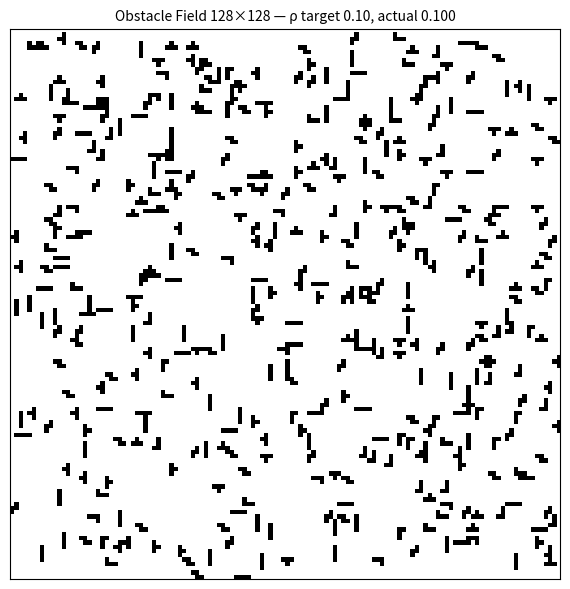
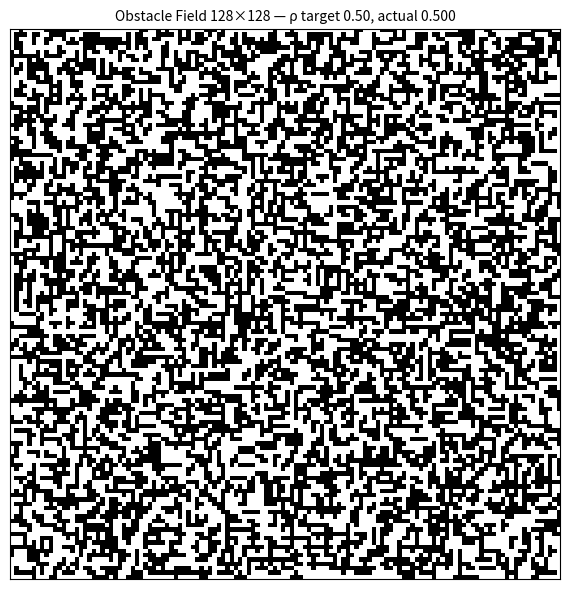
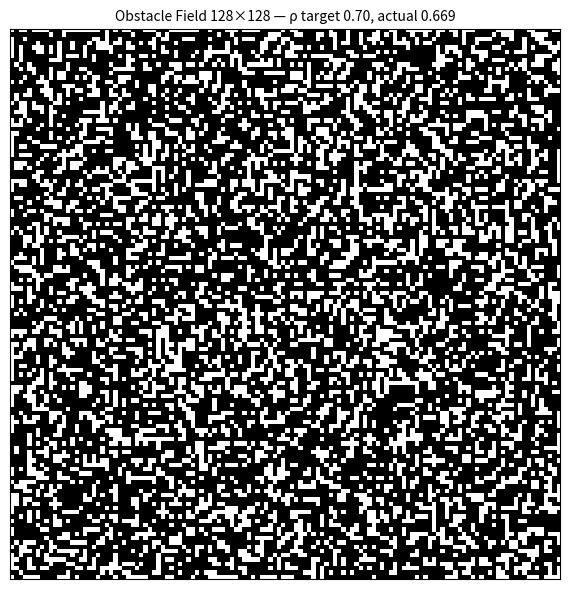

The script that saved these images, in order:
# meljahmi_hw1_part2-2_min.py
# RBE-550 Assignment 1 — Part 2.2 (Minimal Submission)
# ----------------------------------------------------
# Generates obstacle fields on an N×N grid using tetrominoes (I, L, S, T).
# Saves BLACK/WHITE EPS images for ρ in {0.10, 0.50, 0.70} by default.
# Use --png to also save PNGs. That’s it.

from __future__ import annotations
import argparse, random
from typing import List, Dict, Tuple
from pathlib import Path

import numpy as np
import matplotlib.pyplot as plt

# Defaults
GRID_N = 128
DEFAULT_RHOS = [0.10, 0.50, 0.70]
SEED = 42
EMPTY = -1
MAX_TRIES_FACTOR = 200  # scales placement attempts with grid size

# --- Tetromino masks (True=occupied) ---
def rot90(a: np.ndarray) -> np.ndarray:
    return np.rot90(a, 1)

def uniq_rots(a: np.ndarray) -> List[np.ndarray]:
    rots = [a]
    for _ in range(3):
        rots.append(rot90(rots[-1]))
    uniq: List[np.ndarray] = []
    for r in rots:
        if not any(r.shape == t.shape and np.array_equal(r, t) for t in uniq):
            uniq.append(r)
    return uniq

I = np.array([[1,1,1,1]], dtype=bool)
L = np.array([[1,0],[1,0],[1,1]], dtype=bool)
S = np.array([[0,1,1],[1,1,0]], dtype=bool)
T = np.array([[1,1,1],[0,1,0]], dtype=bool)

CATALOG: Dict[str, List[np.ndarray]] = {
    "I": uniq_rots(I),
    "L": uniq_rots(L),
    "S": uniq_rots(S),
    "T": uniq_rots(T),
}
NAMES = list(CATALOG.keys())

# --- Placement helpers ---
def can_place(G: np.ndarray, mask: np.ndarray, r: int, c: int) -> bool:
    h, w = mask.shape
    if r+h > G.shape[0] or c+w > G.shape[1]:
        return False
    return not np.any(G[r:r+h, c:c+w][mask] != EMPTY)

def place(G: np.ndarray, mask: np.ndarray, r: int, c: int) -> int:
    h, w = mask.shape
    G[r:r+h, c:c+w][mask] = 1  # mark occupied (single value is enough for B/W)
    return int(mask.sum())

def f_rho(rho: float, n: int, rng: random.Random) -> np.ndarray:
    """Greedily place random tetrominoes until target coverage is reached (or tries run out)."""
    rho = max(0.0, min(1.0, float(rho)))
    target = int(round(rho * n * n))
    G = np.full((n, n), EMPTY, dtype=int)

    placed, tries = 0, 0
    max_tries = max(MAX_TRIES_FACTOR * n, 10000)

    while placed < target and tries < max_tries:
        tries += 1
        shape = rng.choice(NAMES)
        mask = rng.choice(CATALOG[shape])
        h, w = mask.shape
        r = rng.randrange(0, n - h + 1)
        c = rng.randrange(0, n - w + 1)
        if can_place(G, mask, r, c):
            placed += place(G, mask, r, c)

    return G

# --- Rendering (black/white only) ---
def save_bw(G: np.ndarray, rho: float, out_eps: Path, out_png: Path | None) -> None:
    BW = (G != EMPTY)
    fig, ax = plt.subplots(figsize=(6, 6), dpi=150)
    ax.imshow(BW, cmap="gray_r", interpolation="nearest", origin="lower")
    ax.set_xticks([]); ax.set_yticks([])
    actual = BW.mean()
    ax.set_title(f"Obstacle Field {G.shape[0]}×{G.shape[1]} — ρ target {rho:.2f}, actual {actual:.3f}", fontsize=10)
    plt.tight_layout()
    fig.savefig(out_eps, format="eps")
    if out_png is not None:
        fig.savefig(out_png)
    plt.close(fig)

# --- CLI ---
def parse_args():
    p = argparse.ArgumentParser(
        description="RBE-550 A1 Part 2.2 — Minimal: black/white EPS figures for given ρ values.",
        formatter_class=argparse.ArgumentDefaultsHelpFormatter
    )
    p.add_argument("--rho", type=float, nargs="+", default=DEFAULT_RHOS, metavar="R",
                   help="coverage levels in [0,1] (e.g., 0.10 0.50 0.70)")
    p.add_argument("--n", type=int, default=GRID_N, metavar="N",
                   help="grid size (N×N)")
    p.add_argument("--seed", type=int, default=SEED, metavar="S",
                   help="random seed for reproducibility")
    p.add_argument("--outdir", type=Path, default=Path("."), help="output directory")
    p.add_argument("--png", action="store_true", help="also save PNG files (in addition to EPS)")
    return p.parse_args()

# --- Main ---
def main():
    args = parse_args()
    rng = random.Random(args.seed)
    args.outdir.mkdir(parents=True, exist_ok=True)

    for rho in args.rho:
        G = f_rho(rho, args.n, rng)
        label = int(round(rho * 100))
        eps_path = args.outdir / f"obstacles_rho_{label}.eps"
        png_path = (args.outdir / f"obstacles_rho_{label}.png") if args.png else None
        save_bw(G, rho, eps_path, png_path)
        print(f"Saved: {eps_path}" + ("" if png_path is None else f", {png_path}"))

if __name__ == "__main__":
    main()
